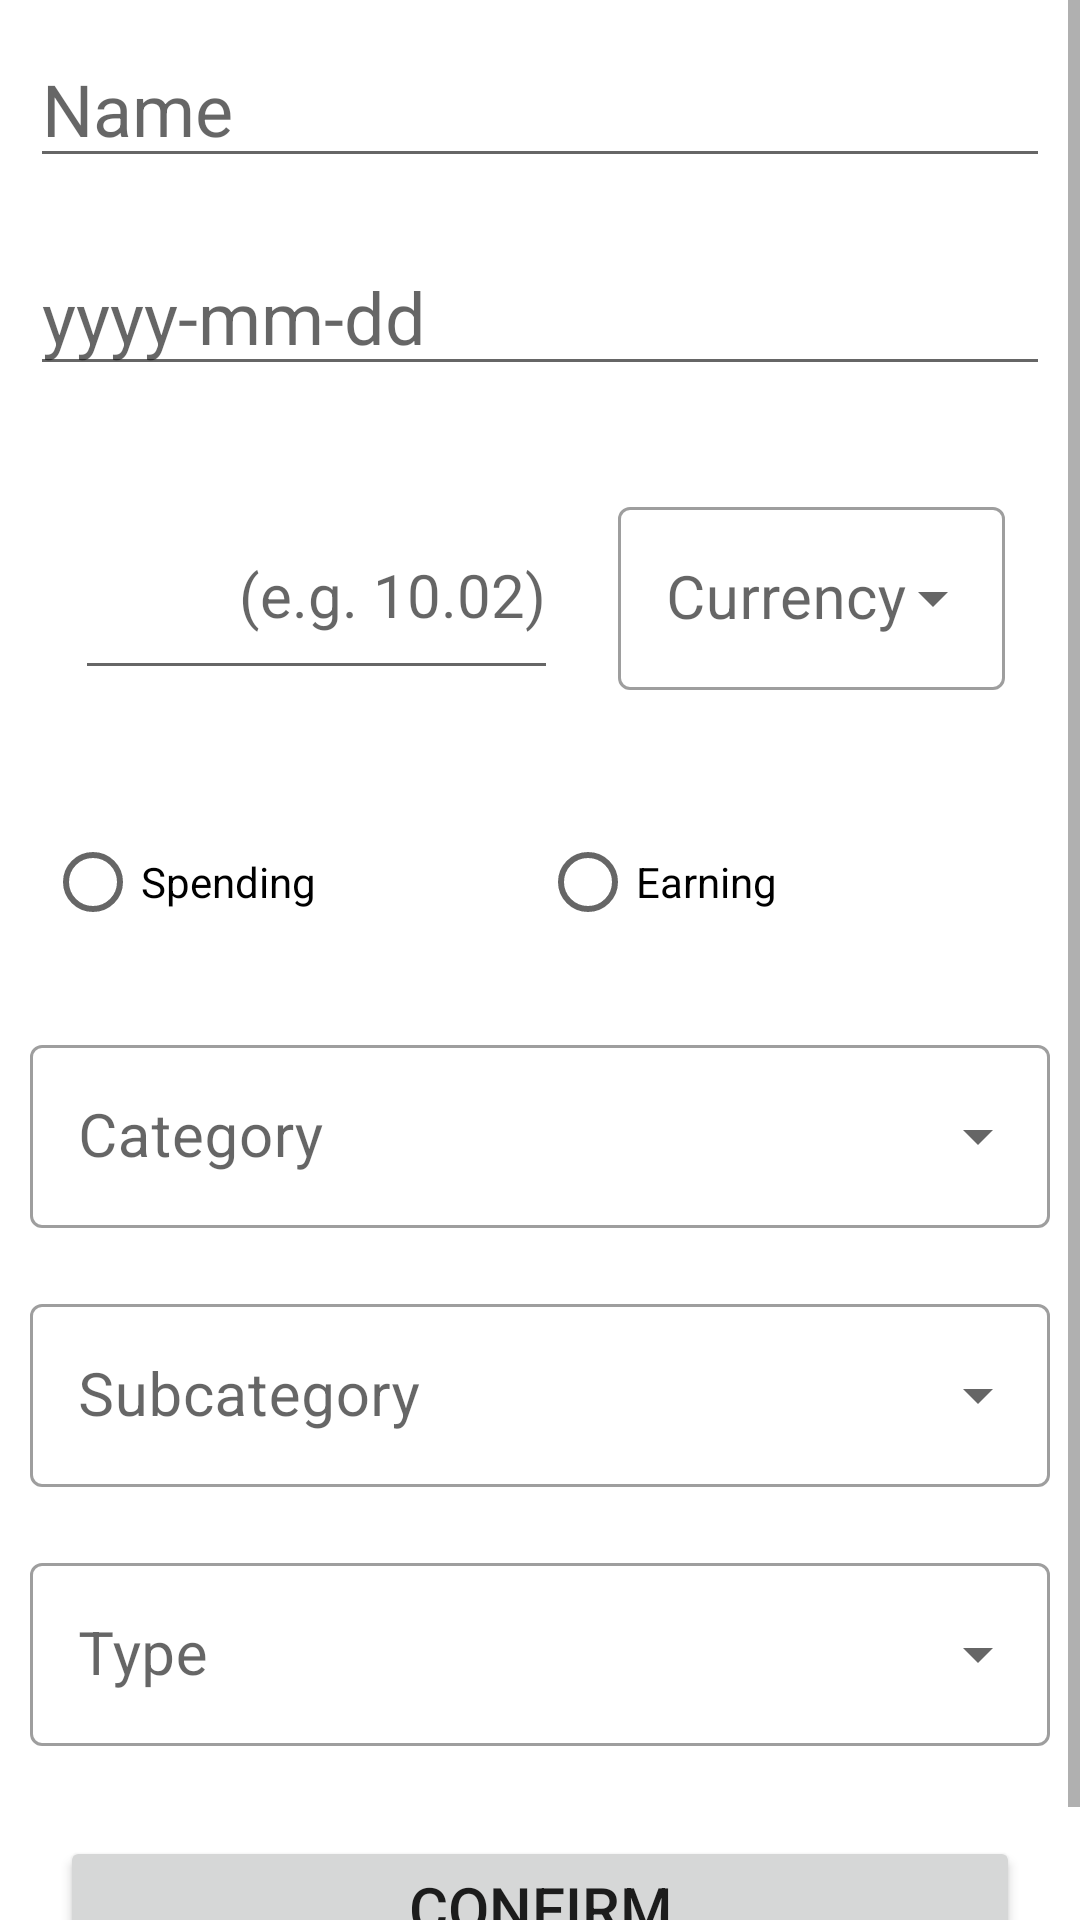

Android layout source for this screen:
<!-- AndroidManifest.xml: application theme Theme.StudentAccounting -->
<!-- res/layout/fragment_edit_transaction.xml -->
<?xml version="1.0" encoding="utf-8"?>
    <ScrollView
        android:layout_width="match_parent"
        android:layout_height="match_parent"
    xmlns:android="http://schemas.android.com/apk/res/android"
    xmlns:tools="http://schemas.android.com/tools"
    tools:context=".EditTransactionFragment">

    <LinearLayout
        android:layout_width="match_parent"
        android:layout_height="wrap_content"
        android:orientation="vertical">

        <EditText
            android:id="@+id/etName2"
            android:layout_width="match_parent"
            android:layout_height="wrap_content"
            android:layout_margin="10dp"
            android:ems="10"
            android:hint="@string/name"
            android:importantForAutofill="no"
            android:inputType="textShortMessage|textPersonName"
            android:textSize="24sp" />

        <EditText
            android:id="@+id/etDate"
            android:layout_width="match_parent"
            android:layout_height="wrap_content"
            android:layout_margin="10dp"
            android:ems="10"
            android:hint="@string/date_format"
            android:importantForAutofill="no"
            android:inputType="date|textPersonName"
            android:textSize="24sp" />

        <LinearLayout
            android:id="@+id/linearLayout2"
            android:layout_width="match_parent"
            android:layout_height="wrap_content"
            android:layout_margin="15dp"
            android:orientation="horizontal">

            <EditText
                android:id="@+id/etAmount"
                android:layout_width="0dp"
                android:layout_height="match_parent"
                android:layout_margin="10dp"
                android:layout_weight="10"
                android:ems="10"
                android:hint="@string/amount_e_g_10_02"
                android:importantForAutofill="no"

                android:inputType="numberDecimal"
                android:textAlignment="textEnd"
                android:textSize="20sp"
                tools:ignore="NestedWeights" />

            <com.google.android.material.textfield.TextInputLayout
                style="@style/Widget.MaterialComponents.TextInputLayout.OutlinedBox.ExposedDropdownMenu"
                android:layout_width="0dp"
                android:layout_height="match_parent"
                android:layout_margin="10dp"
                android:layout_weight="8"
                android:hint="@string/select_currency"
                android:minWidth="70dp">
                

                <AutoCompleteTextView
                    android:id="@+id/actvCurrency"
                    android:layout_width="match_parent"
                    android:layout_height="match_parent"
                    android:textColorHint="#000000"
                    android:textSize="20sp" />

            </com.google.android.material.textfield.TextInputLayout>

            
            
            
            
            
        </LinearLayout>

        <RadioGroup
            android:layout_width="match_parent"
            android:layout_height="wrap_content"
            android:layout_margin="15dp"
            android:gravity="center"
            android:orientation="horizontal">

            <RadioButton
                android:id="@+id/rbSpending"
                android:layout_width="match_parent"
                android:layout_height="wrap_content"
                android:layout_weight="1"
                android:text="@string/spending" />

            <RadioButton
                android:id="@+id/rbEarning"
                android:layout_width="match_parent"
                android:layout_height="wrap_content"
                android:layout_weight="1"
                android:text="@string/earning" />

        </RadioGroup>

        <com.google.android.material.textfield.TextInputLayout
            style="@style/Widget.MaterialComponents.TextInputLayout.OutlinedBox.ExposedDropdownMenu"
            android:layout_width="match_parent"
            android:layout_height="wrap_content"
            android:layout_margin="10dp"
            android:hint="@string/category"
            android:minWidth="70dp">
            

            <AutoCompleteTextView
                android:id="@+id/actvCategory"
                android:layout_width="match_parent"
                android:layout_height="match_parent"
                android:textColorHint="#000000"
                android:textSize="20sp" />

        </com.google.android.material.textfield.TextInputLayout>

        <com.google.android.material.textfield.TextInputLayout
            style="@style/Widget.MaterialComponents.TextInputLayout.OutlinedBox.ExposedDropdownMenu"
            android:layout_width="match_parent"
            android:layout_height="wrap_content"
            android:layout_margin="10dp"
            android:hint="@string/subcategory"
            android:minWidth="70dp">
            

            <AutoCompleteTextView
                android:id="@+id/actvSubcat"
                android:layout_width="match_parent"
                android:layout_height="match_parent"
                android:textColorHint="#000000"
                android:textSize="20sp" />

        </com.google.android.material.textfield.TextInputLayout>

        <com.google.android.material.textfield.TextInputLayout
            style="@style/Widget.MaterialComponents.TextInputLayout.OutlinedBox.ExposedDropdownMenu"
            android:layout_width="match_parent"
            android:layout_height="wrap_content"
            android:layout_margin="10dp"
            android:hint="@string/type"
            android:minWidth="70dp">
            

            <AutoCompleteTextView
                android:id="@+id/actvType"
                android:layout_width="match_parent"
                android:layout_height="match_parent"
                android:textColorHint="#000000"
                android:textSize="20sp" />

        </com.google.android.material.textfield.TextInputLayout>

        <Button
            android:id="@+id/btnEdit"
            android:layout_width="match_parent"
            android:layout_height="wrap_content"
            android:layout_margin="20dp"
            android:text="@string/confirm"
            android:textSize="20sp" />
    </LinearLayout>
    </ScrollView>
<!-- resources referenced by this layout -->
<resources>
  <string name="amount_e_g_10_02">(e.g. 10.02)</string>
  <string name="category">Category</string>
  <string name="confirm">Confirm</string>
  <string name="date_format">yyyy-mm-dd</string>
  <string name="earning">Earning</string>
  <string name="name">Name</string>
  <string name="select_currency">Currency</string>
  <string name="spending">Spending</string>
  <string name="subcategory">Subcategory</string>
  <string name="type">Type</string>
  <style name="Theme.StudentAccounting" parent="Theme.MaterialComponents.Light.DarkActionBar">
          
          <item name="colorPrimary">@color/purple_500</item>
          <item name="colorPrimaryVariant">@color/purple_700</item>
          <item name="colorOnPrimary">@color/white</item>
          
          <item name="colorSecondary">@color/teal_200</item>
          <item name="colorSecondaryVariant">@color/teal_700</item>
          <item name="colorOnSecondary">@color/black</item>
          
          <item name="android:statusBarColor">?attr/colorPrimaryVariant</item>
          
      </style>
  <color name="purple_500">#FF6200EE</color>
  <color name="purple_700">#FF3700B3</color>
  <color name="white">#FFFFFFFF</color>
  <color name="teal_200">#FF03DAC5</color>
  <color name="teal_700">#FF018786</color>
  <color name="black">#FF000000</color>
</resources>
